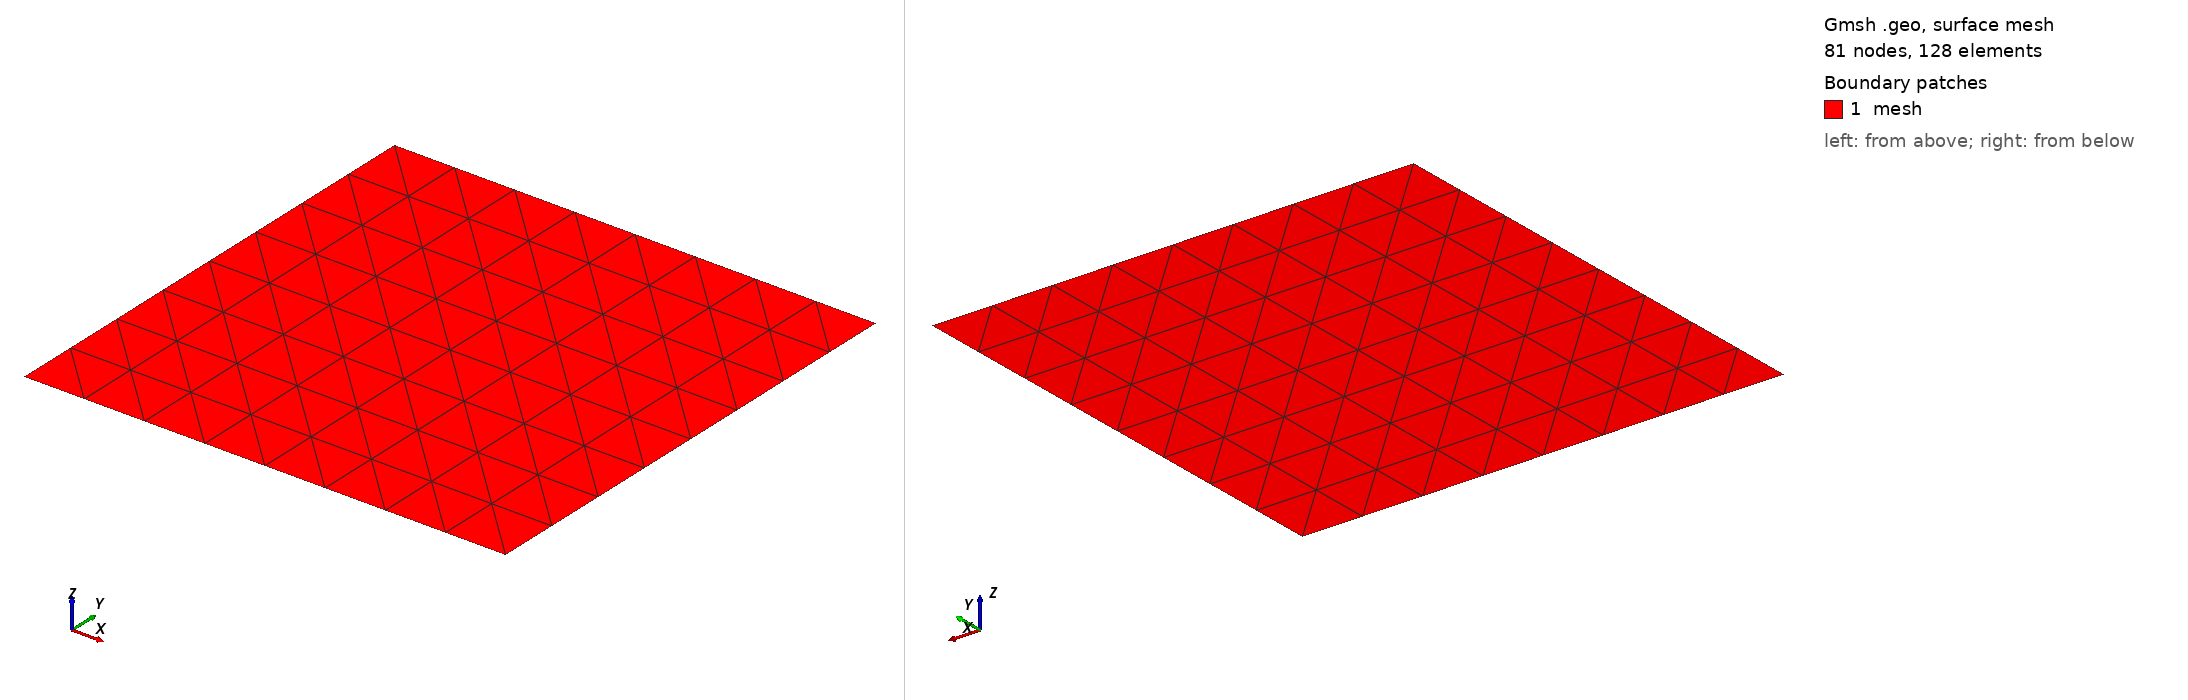

Gmsh geometry script, surface-meshed: 81 nodes, 128 surface elements. Boundary patches (legend numbers): 1 mesh. Left view from above one corner, right view from below the opposite corner. Legend entries are the model's physical surfaces. The drawing asked Gmsh for element sizes between 1% and 20% of the model's largest extent; the script's own settings can give other sizes.

=== square.geo (drawn) ===
// // Command line Parameters
If(!Exists(p))
  p = 3;
EndIf

Mesh.MshFileVersion = 2.0;

Point(1001) = {0, 0, 0};
Point(1002) = {1, 0, 0};
Point(1003) = {1, 1, 0};
Point(1004) = {0, 1, 0};

Line(2001) = {1001,1002};
Line(2002) = {1002,1003};
Line(2003) = {1003,1004};
Line(2004) = {1004,1001};

Transfinite Curve{2001} = 2^p+1;
Transfinite Curve{2002} = 2^p+1;
Transfinite Curve{2003} = 2^p+1;
Transfinite Curve{2004} = 2^p+1;

Line Loop(3000) = {2003}; Physical Curve("top",3000) = {2003};
Line Loop(3100) = {2002}; Physical Curve("right",3100) = {2002};
Line Loop(3200) = {2001}; Physical Curve("bot",3200) = {2001};
Line Loop(3300) = {2004}; Physical Curve("left",3300) = {2004};

Line Loop(6000) = {2001,2002,2003,2004};

Plane Surface(4000) = {6000}; Physical Surface("mesh",4000) = {4000};

Transfinite Surface{4000} Left;
